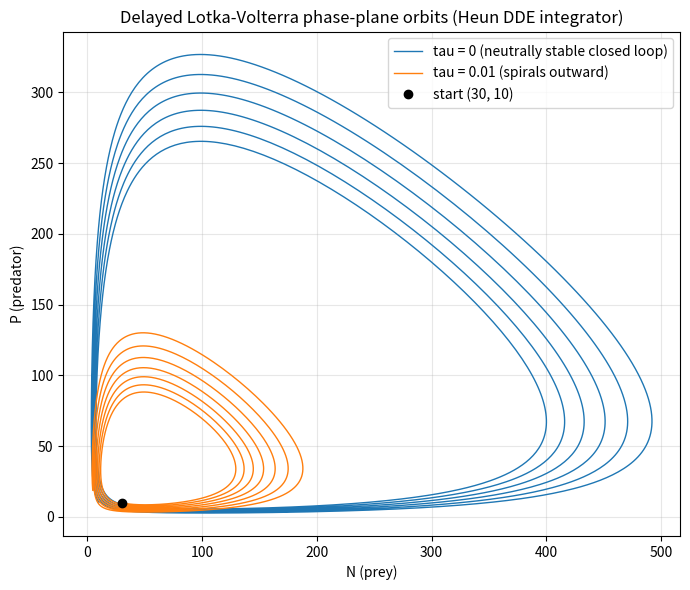

Write Python code to recreate this figure. (Note: this script raises an exception after producing the figure.)
import matplotlib
matplotlib.use("Agg")
import matplotlib.pyplot as plt
import numpy as np

# ---------------------------------------------------------------
# Delayed Lotka-Volterra:  dN/dt = N*(a - b*P(t-tau))
#                          dP/dt = P*(c*N(t-tau) - d)
# State is the vector y = [N, P]; the "delayed" cross-terms use
# the state evaluated tau time units in the past.
# ---------------------------------------------------------------

a, b, c, d = 1.0, 0.03, 0.02, 1.0
y0 = np.array([30.0, 10.0])   # initial (N, P)
dt = 0.01
t_end = 50.0

def rhs(y, y_delayed):
    """Vector RHS. y = current [N,P]; y_delayed = [N,P] at t-tau."""
    N, P = y
    Nd, Pd = y_delayed          # delayed values enter the cross-terms
    dN = N * (a - b * Pd)
    dP = P * (c * Nd - d)
    return np.array([dN, dP])

def integrate_heun_dde(tau):
    n = int(round(t_end / dt)) + 1          # number of time points
    lag = int(round(tau / dt))              # delay expressed in steps
    t = np.linspace(0.0, t_end, n)
    Y = np.empty((n, 2))                    # vector state history buffer
    Y[0] = y0

    def delayed(i):
        # state at time t_i - tau; constant history (= y0) before t=0
        j = i - lag
        return Y[j] if j >= 0 else y0

    for i in range(n - 1):
        yd_now = delayed(i)                 # delayed state at t_i
        yd_next = delayed(i + 1)            # delayed state at t_{i+1}

        # --- Heun predictor: explicit Euler step ---
        k1 = rhs(Y[i], yd_now)
        y_pred = Y[i] + dt * k1

        # --- Heun corrector: average slope at both endpoints ---
        k2 = rhs(y_pred, yd_next)
        Y[i + 1] = Y[i] + 0.5 * dt * (k1 + k2)

    return t, Y

# Run both cases
t0, Y_no = integrate_heun_dde(tau=0.0)
t1, Y_de = integrate_heun_dde(tau=0.01)

# ---------------------------------------------------------------
# Closed-loop / spiral check: compare distance from the starting
# point at the end vs the maximum radial excursion. A neutrally
# stable closed orbit returns near its start; a spiral does not.
# Use the phase-plane radius relative to the orbit's center.
# ---------------------------------------------------------------
def orbit_stats(Y):
    center = Y.mean(axis=0)
    r = np.linalg.norm(Y - center, axis=1)
    return r[0], r[-1], r.max()

r0_no, rend_no, rmax_no = orbit_stats(Y_no)
r0_de, rend_de, rmax_de = orbit_stats(Y_de)

# Return-to-start gap (how far the final point is from the initial point)
gap_no = np.linalg.norm(Y_no[-1] - Y_no[0])
gap_de = np.linalg.norm(Y_de[-1] - Y_de[0])

print("tau = 0.0  : initial radius from center = %.4f" % r0_no)
print("tau = 0.0  : final radius from center   = %.4f" % rend_no)
print("tau = 0.0  : radial growth (final/initial) = %.4f" % (rend_no / r0_no))
print("tau = 0.0  : max radius = %.4f" % rmax_no)
print("tau = 0.0  : return-to-start gap |Y_end - Y_start| = %.4f" % gap_no)

print("tau = 0.01 : initial radius from center = %.4f" % r0_de)
print("tau = 0.01 : final radius from center   = %.4f" % rend_de)
print("tau = 0.01 : radial growth (final/initial) = %.4f" % (rend_de / r0_de))
print("tau = 0.01 : max radius = %.4f" % rmax_de)
print("tau = 0.01 : return-to-start gap |Y_end - Y_start| = %.4f" % gap_de)

# ---------------------------------------------------------------
# Phase-plane plot
# ---------------------------------------------------------------
plt.figure(figsize=(7, 6))
plt.plot(Y_no[:, 0], Y_no[:, 1], lw=1.0,
         label="tau = 0 (neutrally stable closed loop)")
plt.plot(Y_de[:, 0], Y_de[:, 1], lw=1.0,
         label="tau = 0.01 (spirals outward)")
plt.plot(y0[0], y0[1], "ko", ms=6, label="start (30, 10)")
plt.xlabel("N (prey)")
plt.ylabel("P (predator)")
plt.title("Delayed Lotka-Volterra phase-plane orbits (Heun DDE integrator)")
plt.legend()
plt.grid(True, alpha=0.3)
plt.tight_layout()
plt.savefig("/private/tmp/claude-501/-Users-lvmy-neu-teaching-numericalR-numericalR/e8e9d206-e3a8-4079-be52-06334c0a89a5/scratchpad/eval/gen/4B.3.1_s1.png")

# One-sentence explanation of why this check confirms the result:
print("Explanation: The tau=0 orbit's final radius stays essentially equal to "
      "its initial radius (growth ~1, tiny return gap), confirming a neutrally "
      "stable closed loop, whereas the tau=0.01 orbit's radius grows over time "
      "(growth > 1, large return gap), confirming that even a one-step delay "
      "destabilizes the orbit into an outward spiral.")
